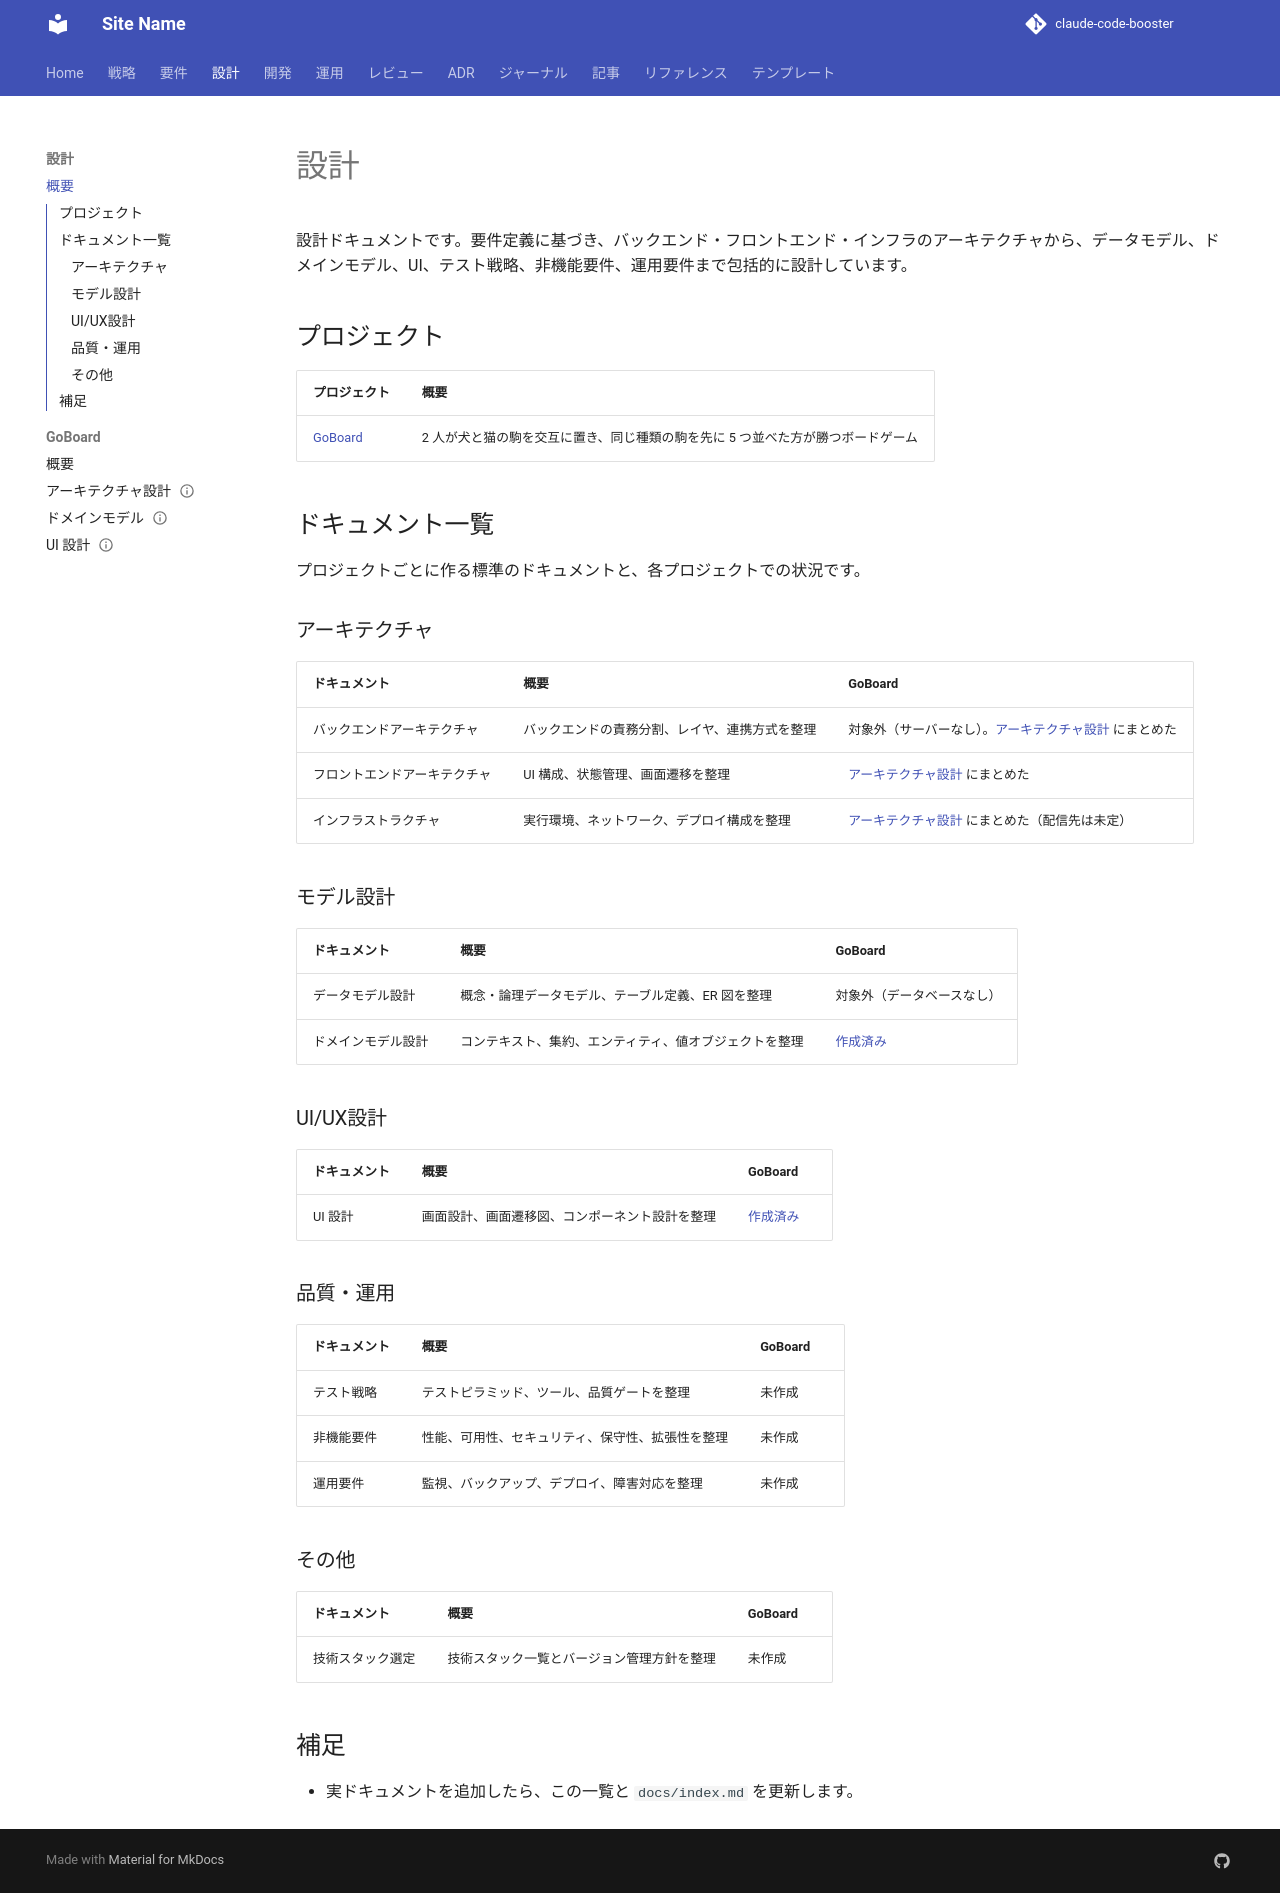

repository: k2works/sdd-handson-go-board · page: design/index.html · generator: mkdocs

# 設計

設計ドキュメントです。要件定義に基づき、バックエンド・フロントエンド・インフラのアーキテクチャから、データモデル、ドメインモデル、UI、テスト戦略、非機能要件、運用要件まで包括的に設計しています。

## プロジェクト

| プロジェクト | 概要 |
| :--- | :--- |
| [GoBoard](./goboard/index.md) | 2 人が犬と猫の駒を交互に置き、同じ種類の駒を先に 5 つ並べた方が勝つボードゲーム |

## ドキュメント一覧

プロジェクトごとに作る標準のドキュメントと、各プロジェクトでの状況です。

### アーキテクチャ

| ドキュメント | 概要 | GoBoard |
| :--- | :--- | :--- |
| バックエンドアーキテクチャ | バックエンドの責務分割、レイヤ、連携方式を整理 | 対象外（サーバーなし）。[アーキテクチャ設計](./goboard/architecture.md) にまとめた |
| フロントエンドアーキテクチャ | UI 構成、状態管理、画面遷移を整理 | [アーキテクチャ設計](./goboard/architecture.md) にまとめた |
| インフラストラクチャ | 実行環境、ネットワーク、デプロイ構成を整理 | [アーキテクチャ設計](./goboard/architecture.md) にまとめた（配信先は未定） |

### モデル設計

| ドキュメント | 概要 | GoBoard |
| :--- | :--- | :--- |
| データモデル設計 | 概念・論理データモデル、テーブル定義、ER 図を整理 | 対象外（データベースなし） |
| ドメインモデル設計 | コンテキスト、集約、エンティティ、値オブジェクトを整理 | [作成済み](./goboard/domain-model.md) |

### UI/UX設計

| ドキュメント | 概要 | GoBoard |
| :--- | :--- | :--- |
| UI 設計 | 画面設計、画面遷移図、コンポーネント設計を整理 | [作成済み](./goboard/ui-design.md) |

### 品質・運用

| ドキュメント | 概要 | GoBoard |
| :--- | :--- | :--- |
| テスト戦略 | テストピラミッド、ツール、品質ゲートを整理 | 未作成 |
| 非機能要件 | 性能、可用性、セキュリティ、保守性、拡張性を整理 | 未作成 |
| 運用要件 | 監視、バックアップ、デプロイ、障害対応を整理 | 未作成 |

### その他

| ドキュメント | 概要 | GoBoard |
| :--- | :--- | :--- |
| 技術スタック選定 | 技術スタック一覧とバージョン管理方針を整理 | 未作成 |

## 補足

- 実ドキュメントを追加したら、この一覧と `docs/index.md` を更新します。
